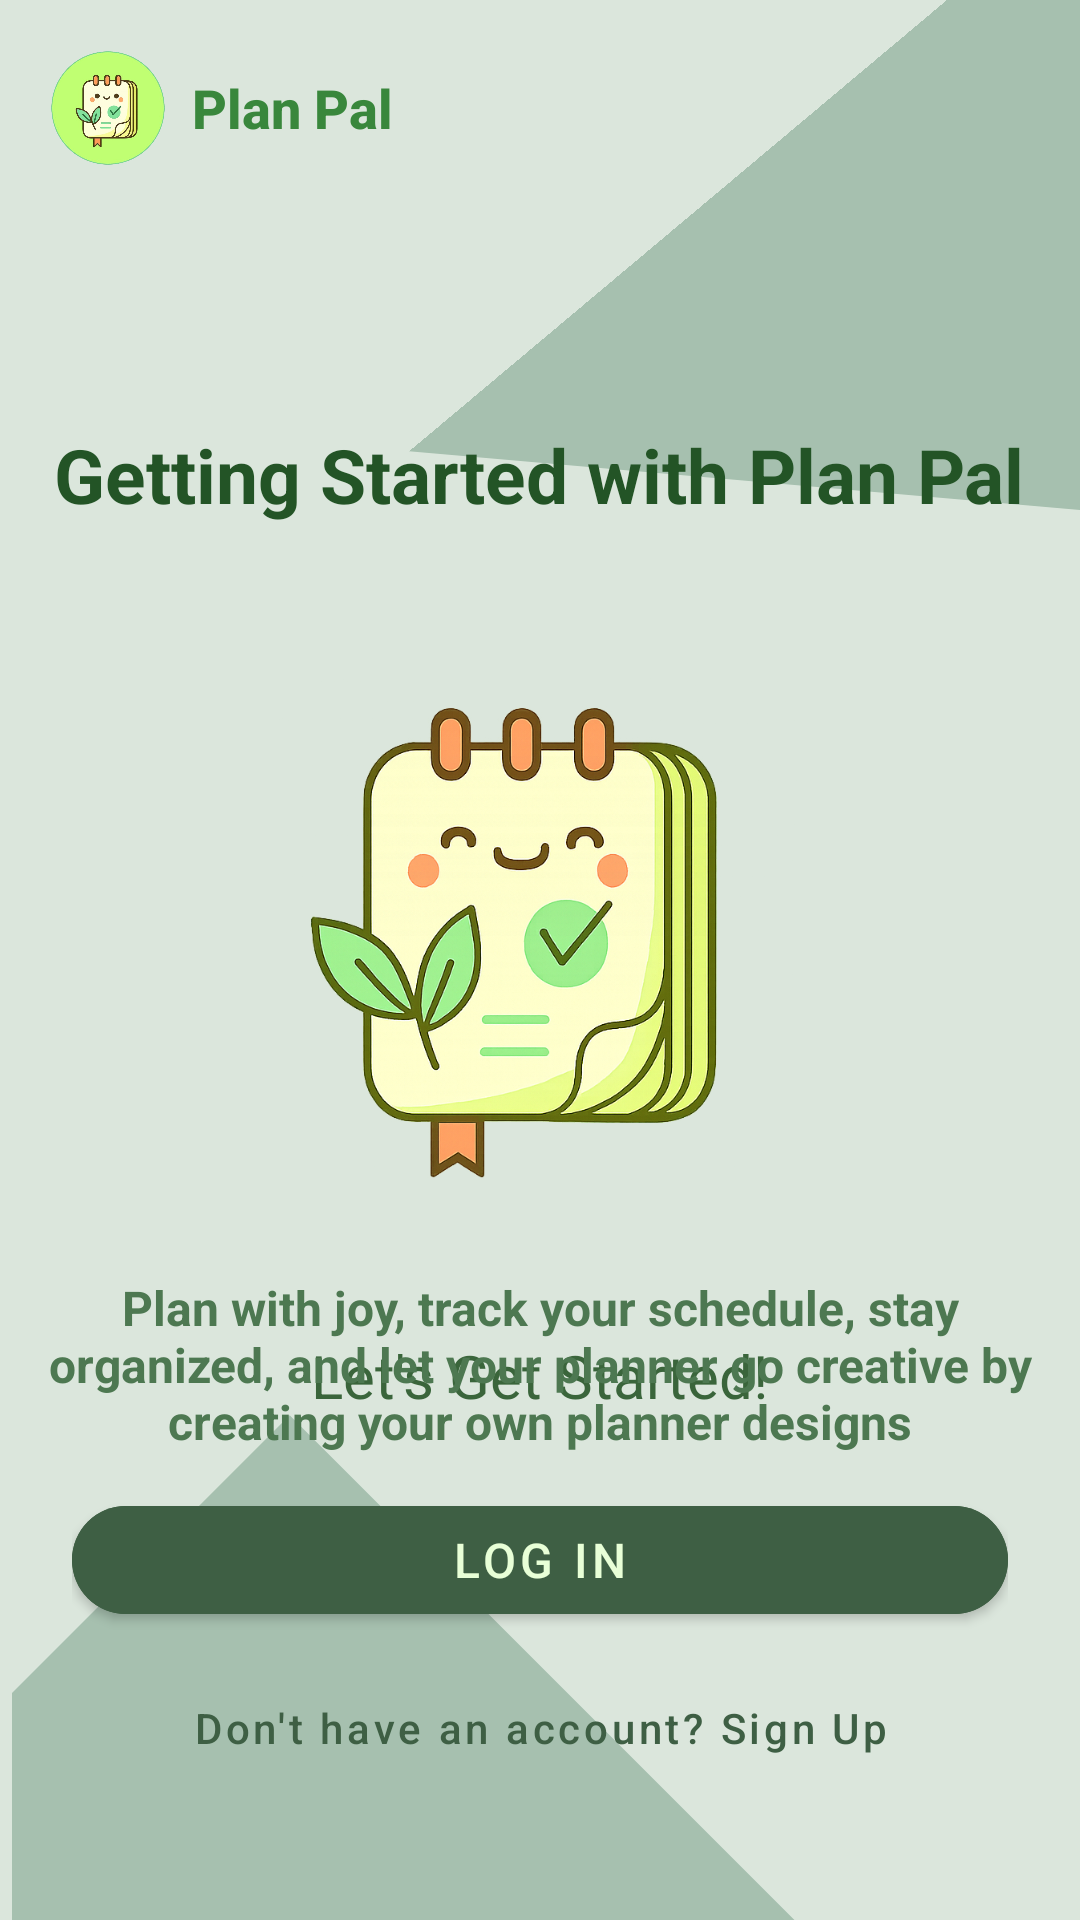

Write the Android layout XML for this screen, with the resource values it uses.
<!-- AndroidManifest.xml: application theme Theme.PlanPal -->
<!-- res/layout/activity_main2.xml -->
<?xml version="1.0" encoding="utf-8"?>
<androidx.constraintlayout.widget.ConstraintLayout xmlns:android="http://schemas.android.com/apk/res/android"
    xmlns:app="http://schemas.android.com/apk/res-auto"
    xmlns:tools="http://schemas.android.com/tools"
    android:id="@+id/main"
    android:layout_width="match_parent"
    android:layout_height="match_parent"
    android:background="#DBE6DC"
    tools:context=".MainActivity2">

    <ImageView
        android:id="@+id/imageView6"
        android:layout_width="306dp"
        android:layout_height="454dp"
        android:layout_marginStart="4dp"
        android:layout_marginTop="332dp"
        android:src="@drawable/triangle"
        app:layout_constraintStart_toStartOf="parent"
        app:layout_constraintTop_toTopOf="parent"
        tools:ignore="ContentDescription" />

    <ImageView
        android:id="@+id/imageView4"
        android:layout_width="425dp"
        android:layout_height="439dp"
        android:layout_marginStart="164dp"
        android:layout_marginTop="16dp"
        android:rotation="500"
        android:src="@drawable/triangle"
        app:layout_constraintStart_toStartOf="parent"
        app:layout_constraintTop_toTopOf="parent"
        tools:ignore="ContentDescription" />

    <ImageView
        android:layout_width="150dp"
        android:layout_height="150dp"
        android:src="@drawable/triangle2"
        app:layout_constraintBottom_toBottomOf="parent"
        app:layout_constraintStart_toStartOf="parent"
        tools:ignore="ContentDescription" />

    
    <LinearLayout
        android:id="@+id/logoContainer"
        android:layout_width="wrap_content"
        android:layout_height="wrap_content"
        android:orientation="horizontal"
        android:gravity="center_vertical"
        android:layout_marginTop="16dp"
        android:layout_marginStart="16dp"
        app:layout_constraintStart_toStartOf="parent"
        app:layout_constraintTop_toTopOf="parent">

        <ImageView
            android:id="@+id/logo"
            android:layout_width="40dp"
            android:layout_height="40dp"
            android:contentDescription="@string/app_name"
            android:src="@drawable/plan_pal_removebg_preview" />

        <TextView
            android:id="@+id/appName"
            android:layout_width="wrap_content"
            android:layout_height="wrap_content"
            android:layout_marginStart="8dp"
            android:fontFamily="sans-serif-medium"
            android:text="@string/plan_pal"
            android:textColor="#39873C"
            android:textSize="18sp"
            android:textStyle="bold"/>
    </LinearLayout>

    
    <LinearLayout
        android:id="@+id/buttonContainer"
        android:layout_width="0dp"
        android:layout_height="wrap_content"
        android:layout_marginBottom="16dp"
        android:gravity="center_horizontal"
        android:orientation="vertical"
        android:padding="24dp"
        app:layout_constraintBottom_toBottomOf="parent"
        app:layout_constraintEnd_toEndOf="parent"
        app:layout_constraintHorizontal_bias="0.0"
        app:layout_constraintStart_toStartOf="parent">

        <Button
            android:id="@+id/logInButton"
            style="@style/Widget.MaterialComponents.Button"
            android:layout_width="match_parent"
            android:layout_height="wrap_content"
            android:backgroundTint="#3E5F44"
            android:text="@string/log_in"
            android:textColor="#E8FFD7"
            android:textSize="16sp"
            app:cornerRadius="24dp" />

        <Button
            android:id="@+id/signInButton"
            style="@style/Widget.MaterialComponents.Button.TextButton"
            android:layout_width="wrap_content"
            android:layout_height="wrap_content"
            android:layout_marginTop="8dp"
            android:text="@string/don_t_have_an_account_sign_up"
            android:textAllCaps="false"
            android:textColor="#3E5F44" />
    </LinearLayout>

    <TextView
        android:id="@+id/textView4"
        android:layout_width="wrap_content"
        android:layout_height="wrap_content"
        android:layout_marginBottom="280dp"
        android:text="@string/getting_started_with_plan_pal"
        android:textColor="#235426"
        android:textSize="25sp"
        android:textStyle="bold"
        app:layout_constraintBottom_toBottomOf="@+id/imageView4"
        app:layout_constraintEnd_toEndOf="parent"
        app:layout_constraintHorizontal_bias="0.494"
        app:layout_constraintStart_toStartOf="parent" />

    <ImageView
        android:id="@+id/imageView5"
        android:layout_width="178dp"
        android:layout_height="225dp"
        android:layout_marginTop="184dp"
        android:contentDescription="@string/plan_pal"
        app:layout_constraintEnd_toEndOf="parent"
        app:layout_constraintHorizontal_bias="0.497"
        app:layout_constraintStart_toStartOf="parent"
        app:layout_constraintTop_toTopOf="@+id/imageView4"
        app:srcCompat="@drawable/cutie" />

    <TextView
        android:id="@+id/textView5"
        android:layout_width="wrap_content"
        android:layout_height="wrap_content"
        android:text="@string/let_s_get_started"
        android:textColor="#3A653B"
        android:textSize="20sp"
        app:layout_constraintBottom_toTopOf="@+id/buttonContainer"
        app:layout_constraintEnd_toEndOf="parent"
        app:layout_constraintStart_toStartOf="parent" />

    <TextView
        android:id="@+id/textView6"
        android:layout_width="346dp"
        android:layout_height="72dp"
        android:layout_marginBottom="289dp"
        android:text="@string/plan_with_joy_track_your_schedule_stay_organized_and_let_your_planner_go_creative_by_creating_your_own_planner_designs"
        android:textAlignment="center"
        android:textColor="#4D7851"
        android:textSize="16sp"
        android:textStyle="bold"
        app:layout_constraintBottom_toBottomOf="@+id/imageView6"
        app:layout_constraintEnd_toEndOf="parent"
        app:layout_constraintHorizontal_bias="0.492"
        app:layout_constraintStart_toStartOf="parent" />

</androidx.constraintlayout.widget.ConstraintLayout>
<!-- resources referenced by this layout -->
<resources>
  <!-- drawable cutie: png bitmap (drawable, 436707 bytes) -->
  <!-- drawable plan_pal_removebg_preview: png bitmap (drawable, 179729 bytes) -->
  <!-- drawable triangle (drawable) -->
  <?xml version="1.0" encoding="utf-8"?>
  
  <layer-list xmlns:android="http://schemas.android.com/apk/res/android">
      <item>
          
          <rotate
              android:fromDegrees="45"
              android:pivotX="-40%"
              android:pivotY="40%">
              <shape android:shape="rectangle">
                  
                  <solid android:color="#A6C0AF" />
              </shape>
          </rotate>
      </item>
  </layer-list>
  <!-- drawable triangle2 (drawable) -->
  <?xml version="1.0" encoding="utf-8"?>
  
  <layer-list xmlns:android="http://schemas.android.com/apk/res/android">
      <item>
          <rotate
              android:fromDegrees="45"
              android:pivotX="200%"
              android:pivotY="100%">
              <shape android:shape="rectangle">
                  <solid android:color="#A6C0AF" />
              </shape>
          </rotate>
      </item>
  </layer-list>
  <string name="app_name">PlanPal</string>
  <string name="don_t_have_an_account_sign_up">Don\'t have an account? Sign Up</string>
  <string name="getting_started_with_plan_pal">Getting Started with Plan Pal</string>
  <string name="let_s_get_started">Let\'s Get Started!</string>
  <string name="log_in">Log In</string>
  <string name="plan_pal">Plan Pal</string>
  <string name="plan_with_joy_track_your_schedule_stay_organized_and_let_your_planner_go_creative_by_creating_your_own_planner_designs">Plan with joy, track your schedule, stay organized, and let your planner go creative by creating your own planner designs</string>
  <style name="Theme.PlanPal" parent="Theme.MaterialComponents.DayNight.DarkActionBar">
          
          <item name="colorPrimary">@color/purple_500</item>
          <item name="colorPrimaryVariant">@color/purple_700</item>
          <item name="colorOnPrimary">@color/white</item>
          
          <item name="colorSecondary">@color/teal_200</item>
          <item name="colorSecondaryVariant">@color/teal_700</item>
          <item name="colorOnSecondary">@color/black</item>
          
          <item name="android:statusBarColor">?attr/colorPrimaryVariant</item>
          
      </style>
  <!-- not gathered from this repository: default colours our renderer supplied (Android Studio template values) -->
  <color name="purple_500">#FF6200EE</color>
  <color name="purple_700">#FF3700B3</color>
  <color name="teal_200">#FF03DAC5</color>
  <color name="teal_700">#FF018786</color>
  <color name="black">#FF000000</color>
  <color name="white">#FFFFFFFF</color>
</resources>
